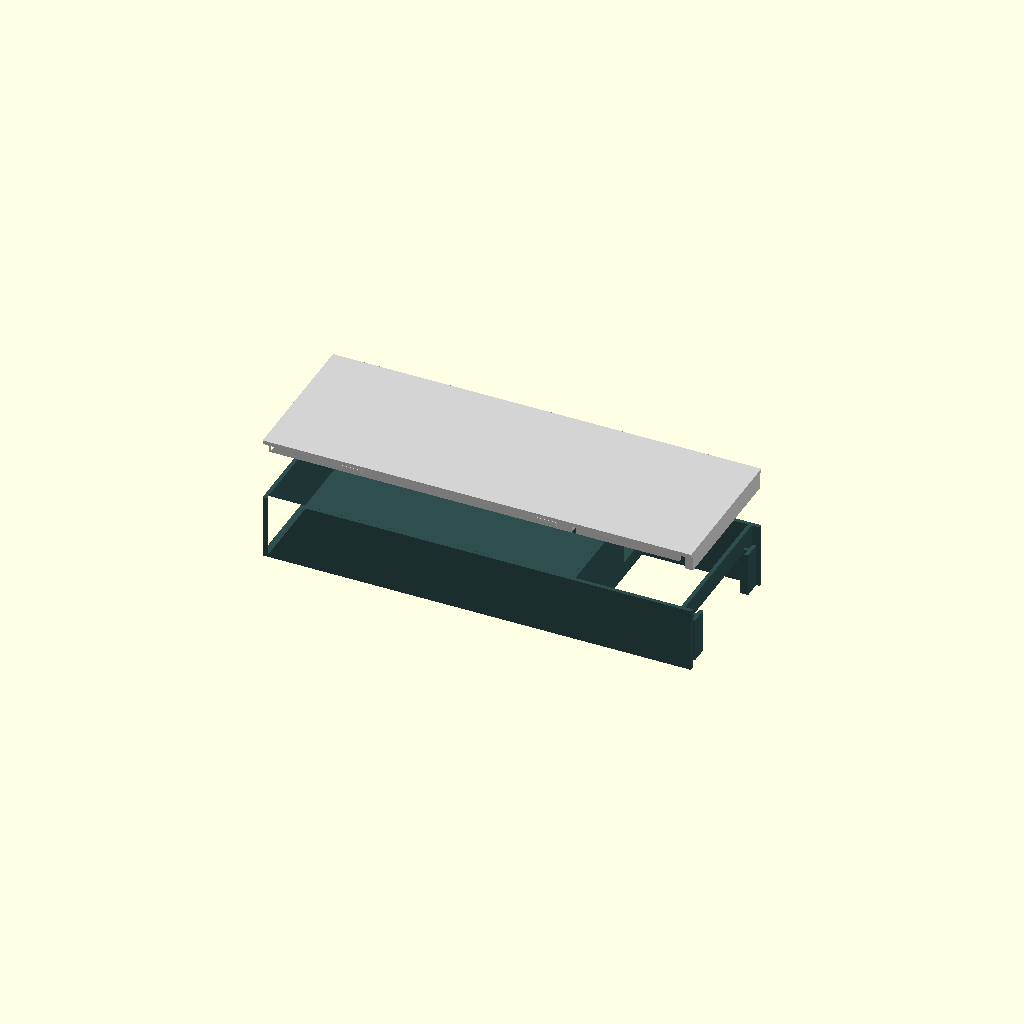
Cell 1 — every parameter at its default value.
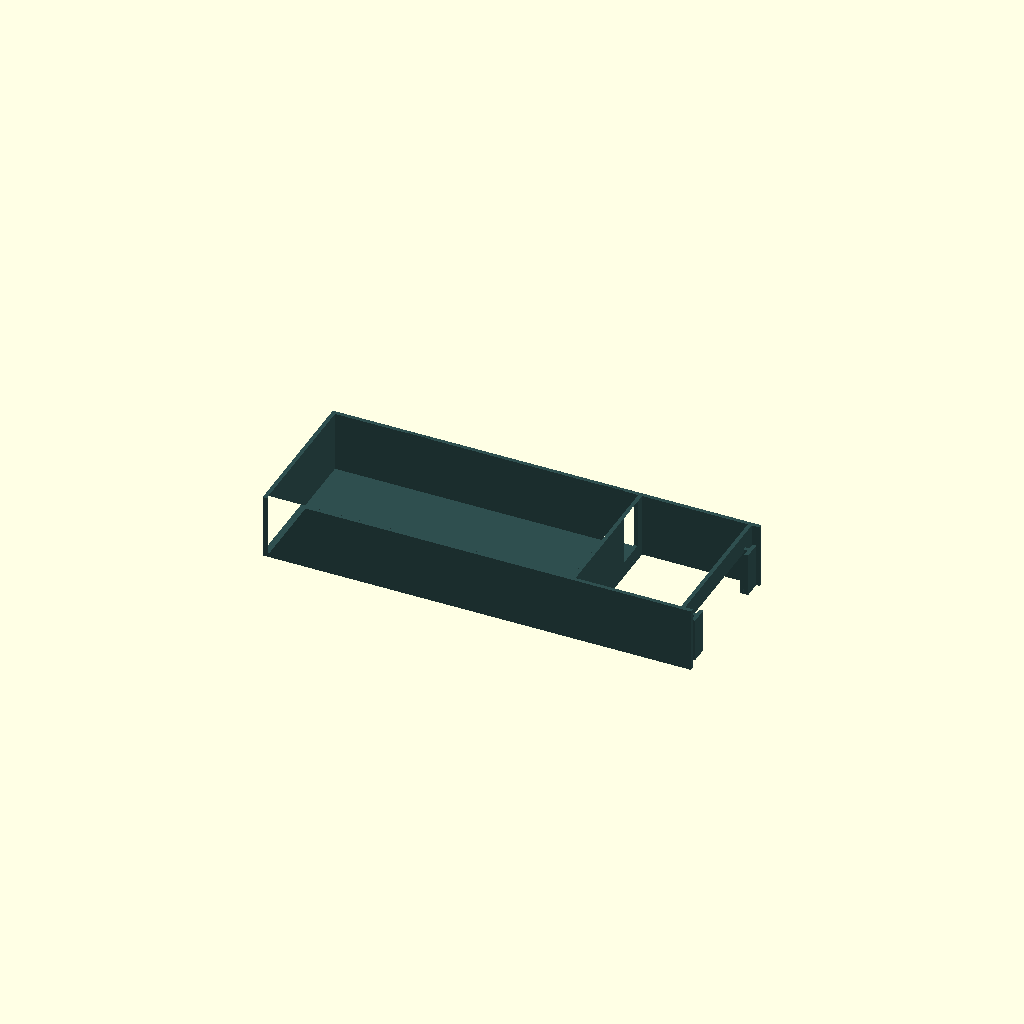
Cell 2: render_mode = 0 (everything else at default).
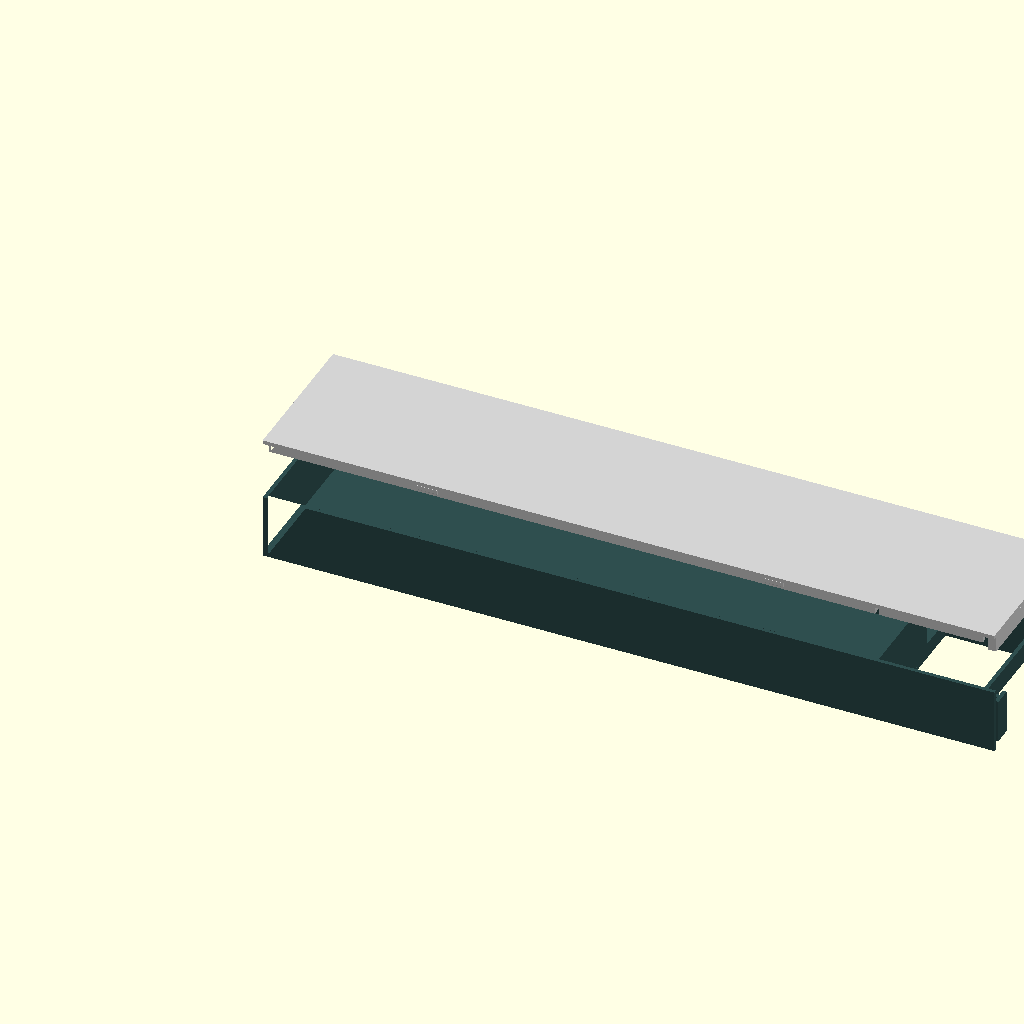
Cell 3 — pb_w set to 310, the other parameters unchanged.
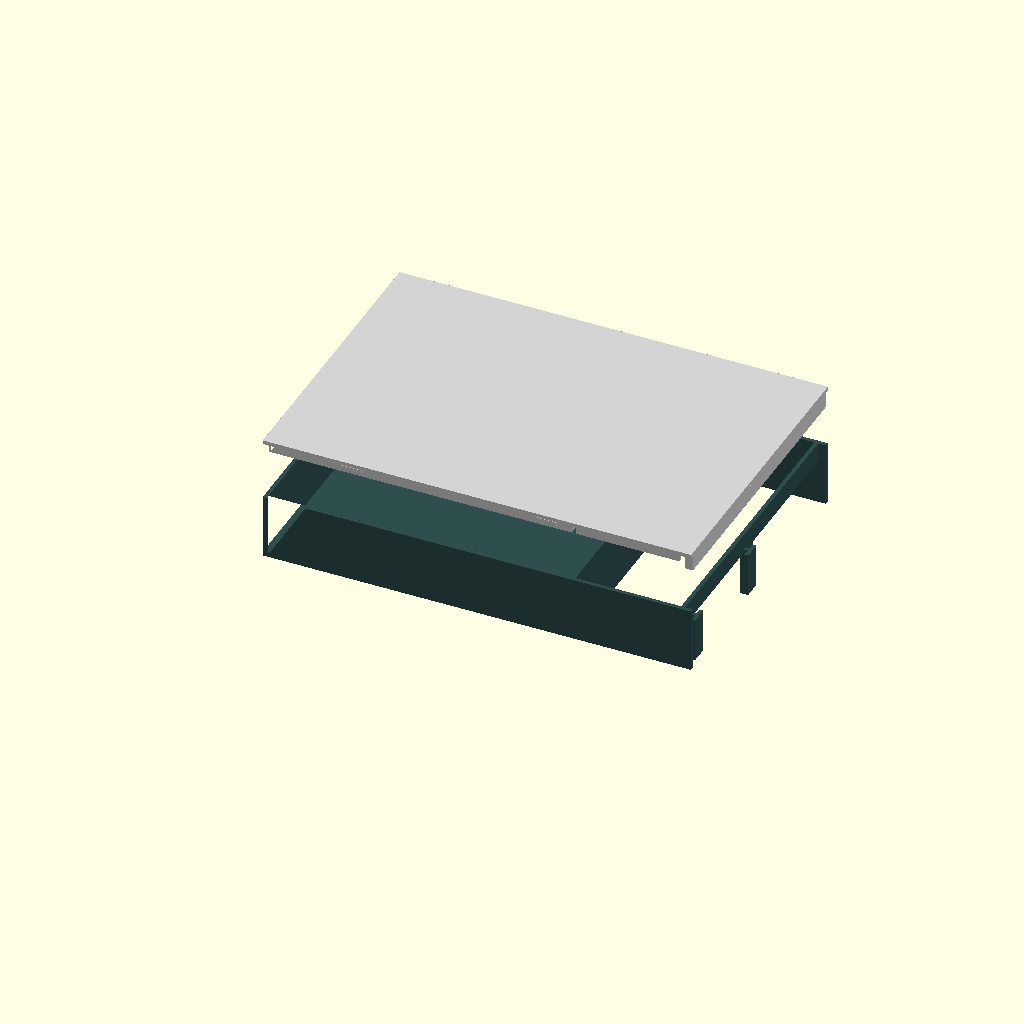
Cell 4 — pb_d set to 146, the other parameters unchanged.
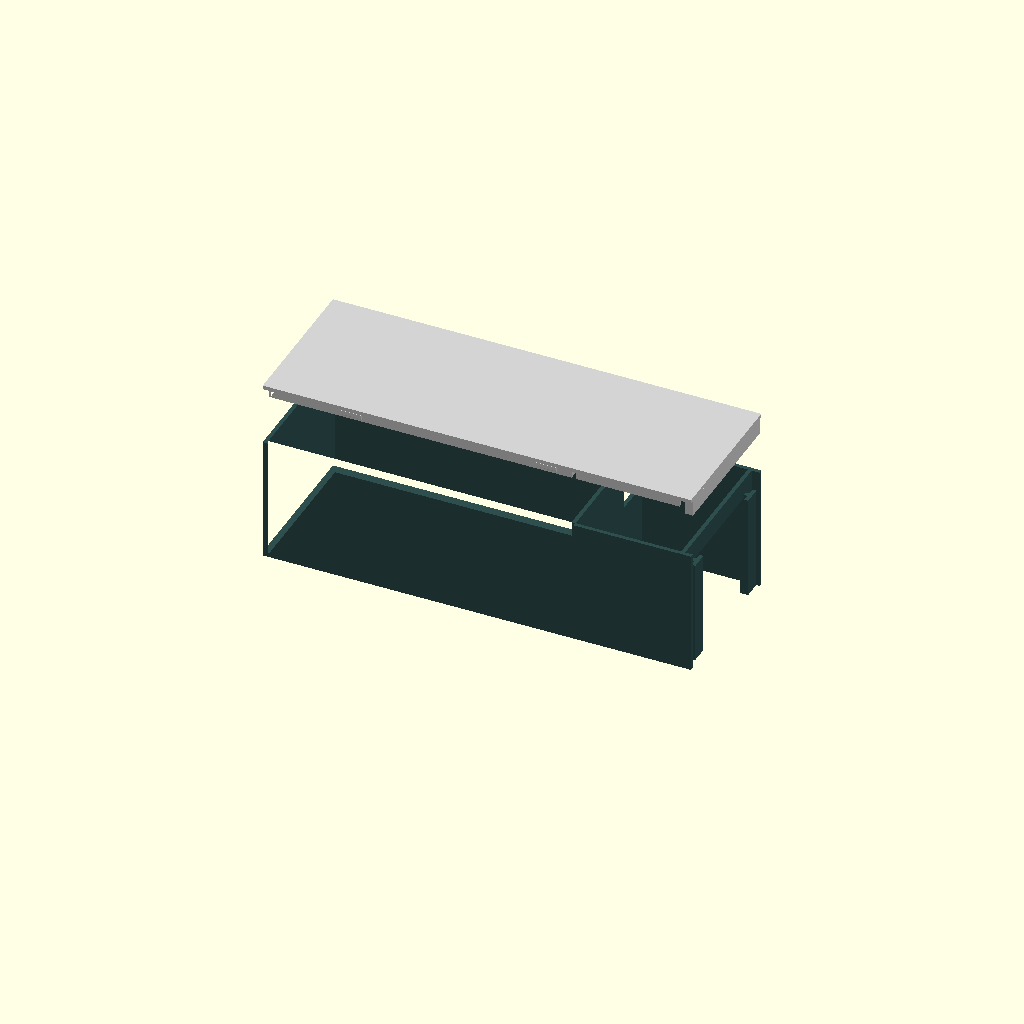
Cell 5: pb_h = 62 (everything else at default).
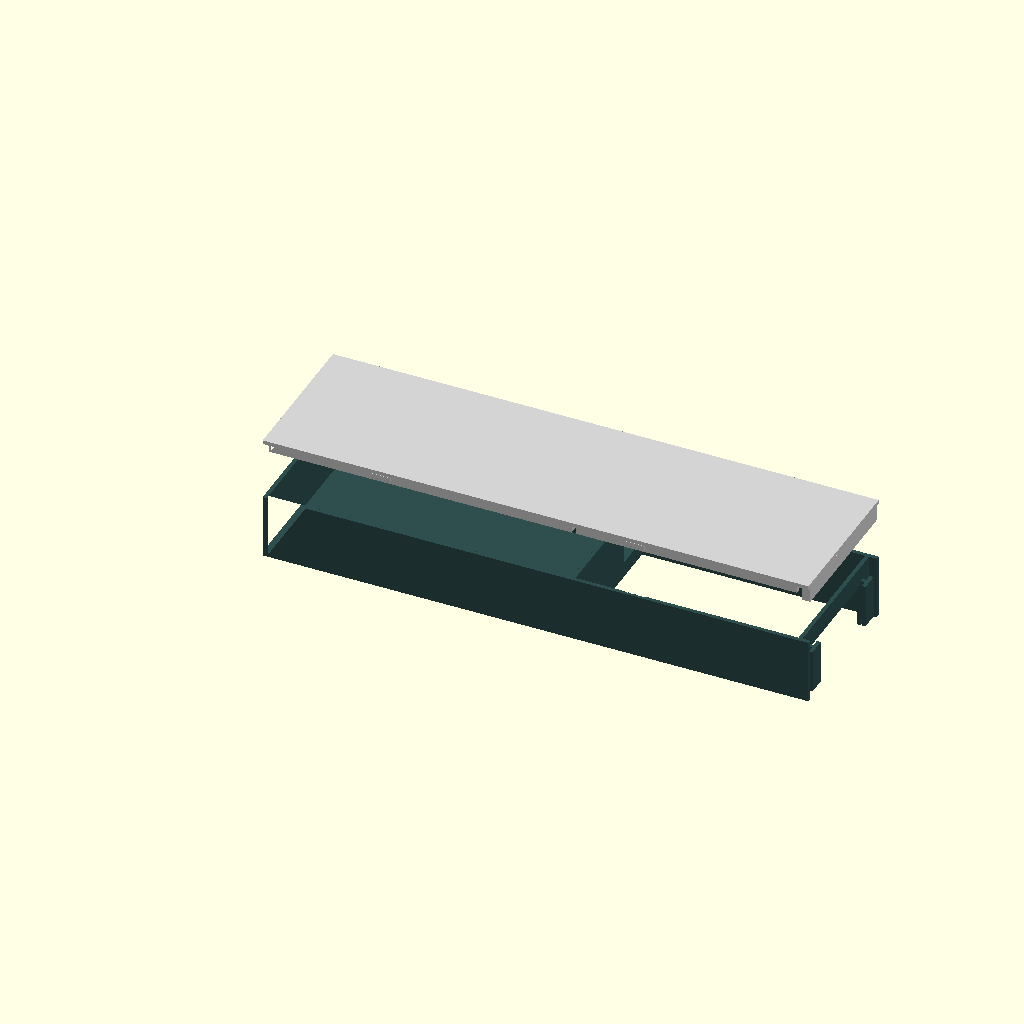
Cell 6: gap_w = 120 (everything else at default).
All cells are drawn from one camera (rotation 55°, 0°, 25°, orthographic, colour scheme Cornfield), so only the parameter changes between them.
Source of the model, batterybox.scad:
$fn = 60;

// --- Customization ---
render_mode = 2; // [0:Base Tray, 1:Snap Lid, 2:Both (Exploded)]

// --- Dimensions ---
pb_w = 155.0; // Powerbank Width (X)
pb_d = 73.0;  // Powerbank Depth (Y)
pb_h = 31.0;  // Powerbank Height (Z)

gap_w = 60.0; // Empty space for cable on the right side
wt = 2.0;     // Wall thickness
base_thickness = 2.0;
explode_dist = (render_mode == 2) ? 30 : 0;
fit_tolerance = 0.1;

// Hook variables
hook_w = 10.0;
hook_h = 4.0;
hook_protrusion = 1.0;
tab_x1 = (pb_w + 2*wt + gap_w) * 0.25 - 10; 
tab_x2 = (pb_w + 2*wt + gap_w) * 0.75 - 20; 

// =================== T‑PRONG PARAMETERS ===================
// General
prong_wall_extension_len = gap_w - 6.0;  
prong_jog_x_offset = 6.0;               
prong_neck_x_length = 4.0;              
prong_head_x_length = wt;               


// Front prong 
front_jog_height = 10.0;                
front_neck_y_start = 8.0;               
front_head_y_start = 4.5;               
front_neck_width = wt;                  
front_head_width = 9.0;                 

// Back prong 
back_jog_height = 10.0;                 
back_neck_y_start = 66.0;               
back_head_y_start = 62.5;               
back_neck_width = wt;
back_head_width = 9.0;
// ============================================================================

module base_tray() {
    end_x = pb_w + 2*wt + gap_w;
    
    prong_z_start = 2.75;
    prong_z_height = (pb_h + base_thickness) - prong_z_start - 8.0;
    
    union() {
        difference() {
            union() {
                // Main outer walls
                linear_extrude(pb_h + base_thickness) 
                difference() {
                    square([pb_w + 2*wt, pb_d + 2*wt]);
                    translate([wt, wt]) square([pb_w, pb_d]);
                }
                
                // Separating wall at the end of the powerbank
                translate([pb_w + wt, wt, base_thickness])
                cube([wt, pb_d, pb_h]);

                // --- FRONT WALL EXTENSION & T-PRONG ---
                translate([pb_w + 2*wt, 0, 0]) 
                    cube([prong_wall_extension_len + 3*wt, wt, pb_h + base_thickness]);
                translate([end_x - prong_jog_x_offset, 0, 0]) 
                    cube([wt, front_jog_height, pb_h + base_thickness]);
                translate([end_x - prong_neck_x_length, front_neck_y_start, prong_z_start]) 
                    cube([prong_neck_x_length, front_neck_width, prong_z_height]);
                translate([end_x - prong_head_x_length, front_head_y_start, prong_z_start]) 
                    cube([prong_head_x_length, front_head_width, prong_z_height]);

                // --- BACK WALL EXTENSION & T-PRONG ---
                translate([pb_w + 2*wt, pb_d + wt, 0]) 
                    cube([prong_wall_extension_len + 3*wt, wt, pb_h + base_thickness]);
                translate([end_x - prong_jog_x_offset, back_neck_y_start, 0]) 
                    cube([wt, back_jog_height, pb_h + base_thickness]);
                translate([end_x - prong_neck_x_length, back_neck_y_start, prong_z_start]) 
                    cube([prong_neck_x_length, back_neck_width, prong_z_height]);
                translate([end_x - prong_head_x_length, back_head_y_start, prong_z_start]) 
                    cube([prong_head_x_length, back_head_width, prong_z_height]);
                    
                // --- TOP CONTINUOUS WALL ---
                translate([end_x - 3*wt, 0, pb_h + base_thickness - 10.0])
                    cube([wt, pb_d + 2*wt, 10.0]);
            }
            
            // Wire slot pushed 5mm further into the middle of the wall
            translate([pb_w + wt - 1.0, pb_d + 2*wt - 22.0, base_thickness + pb_h - 25])
            cube([wt + 2.0, 15.0, 25.0]);

            // Snap fit pockets
            pocket_z = base_thickness + pb_h - 4;
            for(tx = [tab_x1, tab_x2]) {
                // Front wall inner pocket
                translate([tx, wt, pocket_z])
                hull() {
                    translate([-(hook_w+1)/2, 0, -0.2]) cube([hook_w+1, 0.01, hook_h + 0.4]);
                    translate([-(hook_w+1)/2, -hook_protrusion - 0.3, 0.8]) cube([hook_w+1, 0.01, hook_h - 1.6]);
                }
                translate([tx, wt, base_thickness + pb_h])
                hull() {
                    translate([-(hook_w+1)/2, 0, -0.1]) cube([hook_w+1, 0.01, 0.1]);
                    translate([-(hook_w+1)/2, -hook_protrusion - 0.3, -0.1]) cube([hook_w+1, 0.01, 0.1]);
                    translate([-(hook_w+1)/2, 0, hook_protrusion + 0.2]) cube([hook_w+1, 0.01, 0.1]);
                }
                
                // Back wall inner pocket
                translate([tx, pb_d + wt, pocket_z])
                hull() {
                    translate([-(hook_w+1)/2, 0, -0.2]) cube([hook_w+1, 0.01, hook_h + 0.4]);
                    translate([-(hook_w+1)/2, hook_protrusion + 0.3, 0.8]) cube([hook_w+1, 0.01, hook_h - 1.6]);
                }
                translate([tx, pb_d + wt, base_thickness + pb_h])
                hull() {
                    translate([-(hook_w+1)/2, 0, -0.1]) cube([hook_w+1, 0.01, 0.1]);
                    translate([-(hook_w+1)/2, hook_protrusion + 0.3, -0.1]) cube([hook_w+1, 0.01, 0.1]);
                    translate([-(hook_w+1)/2, 0, hook_protrusion + 0.2]) cube([hook_w+1, 0.01, 0.1]);
                }
            }
        }
        
        // Floor generation
        linear_extrude(base_thickness)
        square([pb_w + 2*wt, pb_d + 2*wt]);
    }
}

module snap_lid() {
    total_len = pb_w + 2*wt + gap_w;
    lid_len = total_len; 
    
    translate([0, 0, base_thickness + pb_h + explode_dist])
    difference() {
        union() {
            linear_extrude(wt) 
            square([lid_len, pb_d + 2*wt]);

            // Downward lip adjusted to fit between the outer side walls
            translate([total_len - 4.0, wt, -8.0])
            cube([4.0, pb_d, 8.0]);

            translate([0, 0, -5])
            linear_extrude(5)
            union() {
                difference() {
                    // Outer perimeter of the lip
                    translate([wt + fit_tolerance, wt + fit_tolerance])
                    square([pb_w - 2*fit_tolerance, pb_d - 2*fit_tolerance]);
                    
                    // Inner perimeter (cutout) using a custom lip thickness
                    lip_t = 0.8; 
                    translate([wt + fit_tolerance + lip_t, wt + fit_tolerance + lip_t])
                    square([pb_w - 2*fit_tolerance - 2*lip_t, pb_d - 2*fit_tolerance - 2*lip_t]);
                }
                
                translate([pb_w + 2*wt + fit_tolerance, wt + fit_tolerance])
                square([gap_w - 7.0, wt]);
                
                translate([pb_w + 2*wt + fit_tolerance, pb_d - fit_tolerance])
                square([gap_w - 7.0, wt]);
            }
            
            lip_t = 0.8; // Match the thickness of your thinned inner lip

            for(tx = [tab_x1, tab_x2]) {
                // Front hooks
                translate([tx, wt + fit_tolerance, -4])
                hull() {
                    // Changed 'wt' to 'lip_t' so the stem doesn't stick out
                    translate([-hook_w/2, 0, 0]) cube([hook_w, lip_t, hook_h]);
                    translate([-hook_w/2, -hook_protrusion, 1]) cube([hook_w, 0.01, hook_h-2]);
                }
                
                // Back hooks
                translate([tx, pb_d + wt - fit_tolerance, -4])
                hull() {
                    // Changed '-wt' to '-lip_t' and 'wt' to 'lip_t'
                    translate([-hook_w/2, -lip_t, 0]) cube([hook_w, lip_t, hook_h]);
                    translate([-hook_w/2, hook_protrusion, 1]) cube([hook_w, 0.01, hook_h-2]);
                }
            }
        }
        
        translate([(pb_w + wt) - 23.0 - 12.5, (pb_d + 2*wt)/2 - 7.5, -1])
        cube([15.0, 15.0, wt + 0.7]);
    }
}

if (render_mode == 0 || render_mode == 2) {
    color("DarkSlateGray") base_tray();
}
if (render_mode == 1 || render_mode == 2) {
    color("LightGray") snap_lid();
}
Customizer parameters (derived from the source; name, type, default, range or options):
render_mode: number, default 2, options 0, 1, 2
pb_w: number, default 155
pb_d: number, default 73
pb_h: number, default 31
gap_w: number, default 60
wt: number, default 2
base_thickness: number, default 2
fit_tolerance: number, default 0.1
hook_w: number, default 10
hook_h: number, default 4
hook_protrusion: number, default 1
prong_jog_x_offset: number, default 6
prong_neck_x_length: number, default 4
front_jog_height: number, default 10
front_neck_y_start: number, default 8
front_head_y_start: number, default 4.5
front_head_width: number, default 9
back_jog_height: number, default 10
back_neck_y_start: number, default 66
back_head_y_start: number, default 62.5
back_head_width: number, default 9
